Dataset: model (GitHub, seraph98/RollerCoin_Assistant_Tool). Classes: Binance, btc, EOS, eth, Litecoin, Monero, RLT, Tether, XML coin, XRP.

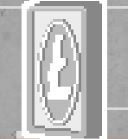
Label: Litecoin

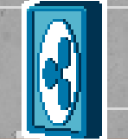
Label: XRP

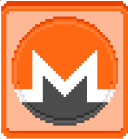
Label: Monero

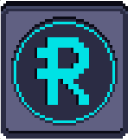
Label: RLT

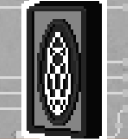
Label: EOS

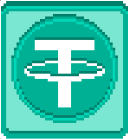
Label: Tether
